Dataset: dataset_v4 (GitHub, yeonebin/v2). Classes: concealed multiple targets, hammer, knife, multiple targets, pistol, plier, rifle, satellite model, snips, stiletto, wrench.

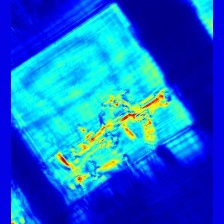
Label: concealed multiple targets

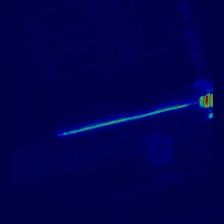
Label: hammer

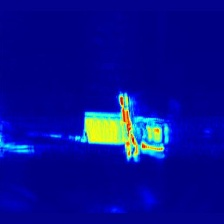
Label: multiple targets

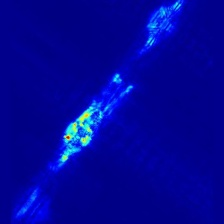
Label: plier

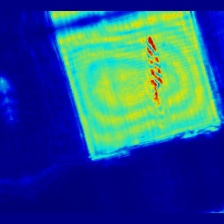
Label: stiletto

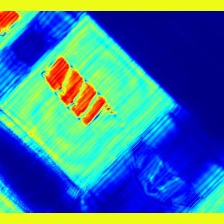
Label: knife
